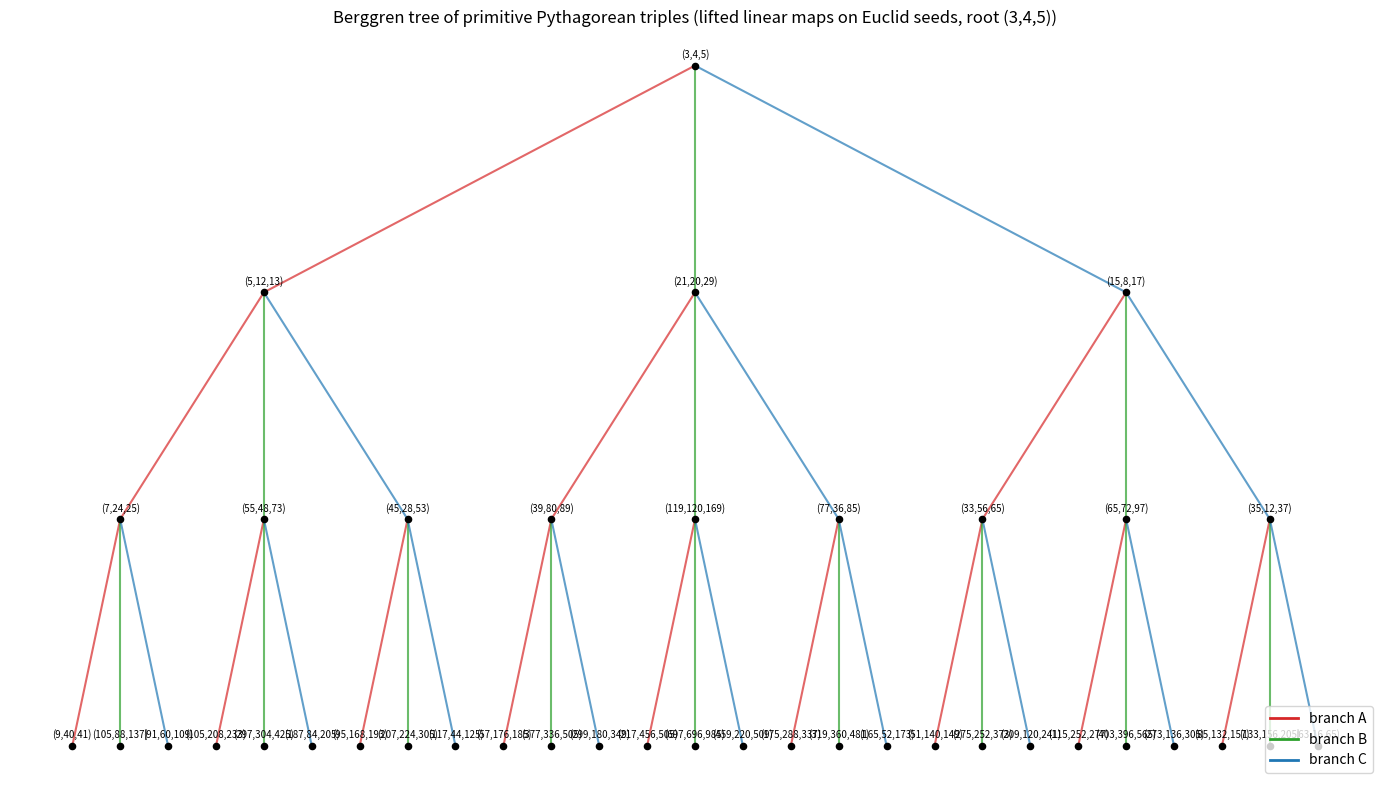

Write the Python code that produced this figure.
"""
Visualization of the Berggren ternary tree of primitive Pythagorean triples,
drawn via the linear lift on Euclid generator pairs (m, n) rooted at (2, 1):

    A: (m, n) -> (2m - n, m)
    B: (m, n) -> (2m + n, m)
    C: (m, n) -> (m + 2n, n)
    q(m, n) = (m^2 - n^2, 2mn, m^2 + n^2)

Produces 'berggren_tree.png': nodes labelled by their primitive triple, edges
coloured by branch (A red, B green, C blue), laid out by tree depth.

Run:  python visualize.py
"""

from __future__ import annotations

from typing import Dict, List, Tuple

import matplotlib.pyplot as plt

Pair = Tuple[int, int]


def param_map(branch: str, m: int, n: int) -> Pair:
    if branch == "A":
        return (2 * m - n, m)
    if branch == "B":
        return (2 * m + n, m)
    return (m + 2 * n, n)  # C


def euclid_triple(m: int, n: int) -> Tuple[int, int, int]:
    return (m * m - n * n, 2 * m * n, m * m + n * n)


def build_layout(max_depth: int) -> Tuple[Dict[Pair, Tuple[float, float]],
                                          List[Tuple[Pair, Pair, str]]]:
    """Assign (x, y) positions level by level; return node coords and edges."""
    colors = {"A": "A", "B": "B", "C": "C"}
    levels: List[List[Pair]] = [[(2, 1)]]
    edges: List[Tuple[Pair, Pair, str]] = []
    for _ in range(max_depth):
        nxt: List[Pair] = []
        for node in levels[-1]:
            for br in ("A", "B", "C"):
                child = param_map(br, *node)
                edges.append((node, child, colors[br]))
                nxt.append(child)
        levels.append(nxt)
    pos: Dict[Pair, Tuple[float, float]] = {}
    for depth, row in enumerate(levels):
        k = len(row)
        for i, node in enumerate(row):
            x = (i + 0.5) / k
            pos[node] = (x, -depth)
    return pos, edges


def main() -> None:
    max_depth = 3
    pos, edges = build_layout(max_depth)
    branch_color = {"A": "#d62728", "B": "#2ca02c", "C": "#1f77b4"}

    fig, ax = plt.subplots(figsize=(14, 8))
    for parent, child, br in edges:
        (x0, y0), (x1, y1) = pos[parent], pos[child]
        ax.plot([x0, x1], [y0, y1], color=branch_color[br], lw=1.5, alpha=0.7, zorder=1)

    for (m, n), (x, y) in pos.items():
        a, b, c = euclid_triple(m, n)
        ax.scatter([x], [y], s=20, color="black", zorder=2)
        ax.annotate(f"({a},{b},{c})", (x, y), fontsize=7, ha="center",
                    va="bottom", xytext=(0, 4), textcoords="offset points")

    handles = [plt.Line2D([0], [0], color=branch_color[b], lw=2,
                          label=f"branch {b}") for b in ("A", "B", "C")]
    ax.legend(handles=handles, loc="lower right")
    ax.set_title("Berggren tree of primitive Pythagorean triples "
                 "(lifted linear maps on Euclid seeds, root (3,4,5))")
    ax.axis("off")
    fig.tight_layout()
    fig.savefig("berggren_tree.png", dpi=150)
    print("wrote berggren_tree.png")


if __name__ == "__main__":
    main()
